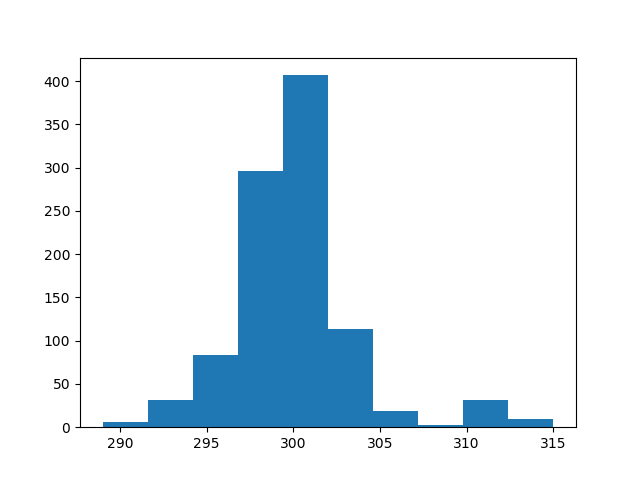

Source data for this figure (header and first rows):
count, value
0, 300
1, 301
2, 298
3, 300
4, 300
5, 294
6, 304
7, 310
8, 301
9, 305
10, 299
11, 295
12, 303
13, 301
14, 299
15, 299
16, 296
17, 312
18, 303
19, 301
20, 300
21, 299
22, 300
23, 300
24, 304
25, 304
26, 301
27, 299
28, 311
29, 300
30, 300
31, 300
32, 301
33, 300
34, 299
35, 301
36, 299
37, 300
38, 300
39, 300
40, 301
41, 300
42, 300
43, 303
44, 310
45, 297
46, 304
47, 301
48, 295
49, 303
50, 301
51, 302
52, 305
53, 296
54, 299
55, 304
56, 301
57, 301
58, 300
59, 297
... 940 more rows
